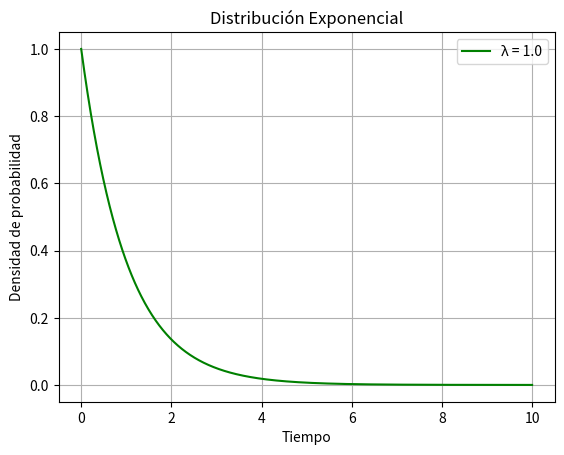

This figure's Python source:
import numpy as np
import matplotlib.pyplot as plt
from scipy.stats import expon

# Parámetro de escala (λ = 1/media)
# lambda es la tasa de ocurrencia de eventos.
scale = 1 #(λ = 1/media)

# Rango de valores
x = np.linspace(0, 10, 1000)

# Densidad de probabilidad
y = expon.pdf(x, scale=scale)

# Graficar
plt.plot(x, y, label=f'λ = {1/scale}', color='green')
plt.title('Distribución Exponencial')
plt.xlabel('Tiempo')
plt.ylabel('Densidad de probabilidad')
plt.grid(True)
plt.legend()
plt.show()